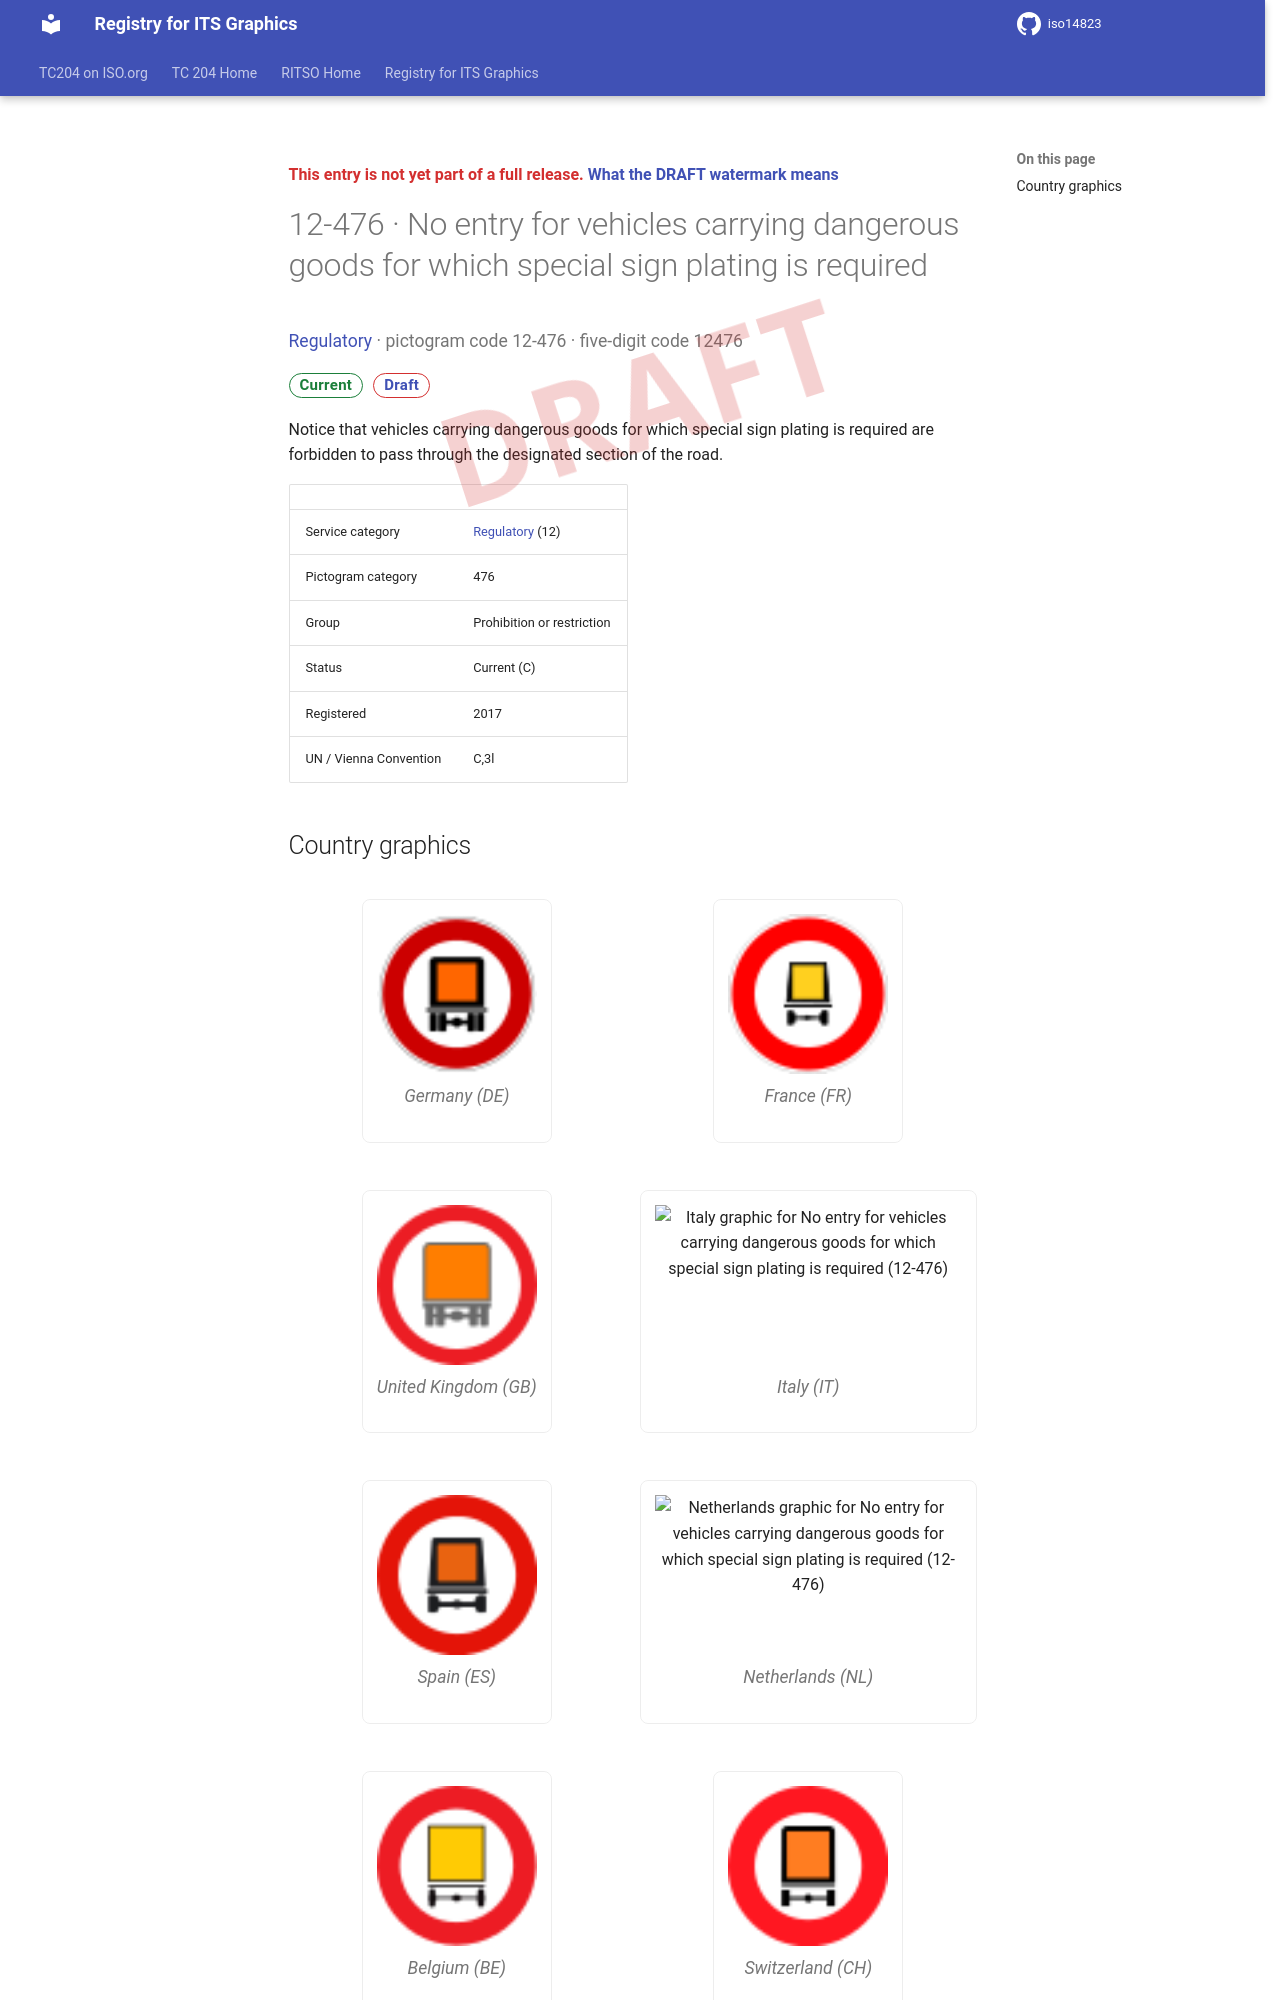

repository: k-vaughn/iso14823 · page: v0.1.0-alpha.1/signs/12-476/index.html · generator: mkdocs

<div class="draft4-watermark" aria-hidden="true"></div>

<p class="draft-note">This entry is not yet part of a full release. <a href="../#draft-watermark">What the DRAFT watermark means</a></p>

# 12-476 · No entry for vehicles carrying dangerous goods for which special sign plating is required

<p class="sign-kicker"><a href="../categories/12/">Regulatory</a> · pictogram code 12-476 · five-digit code 12476</p>
<p class="sign-chips"><span class="chip chip-current">Current</span> <a class="chip chip-draft" href="../#draft-watermark">Draft</a></p>
<p>Notice that vehicles carrying dangerous goods for which special sign plating is required are forbidden to pass through the designated section of the road.</p>
| | |
| --- | --- |
| Service category | <a href="../categories/12/">Regulatory</a> (12) |
| Pictogram category | 476 |
| Group | Prohibition or restriction |
| Status | Current (C) |
| Registered | 2017 |
| UN / Vienna Convention | C,3l |
